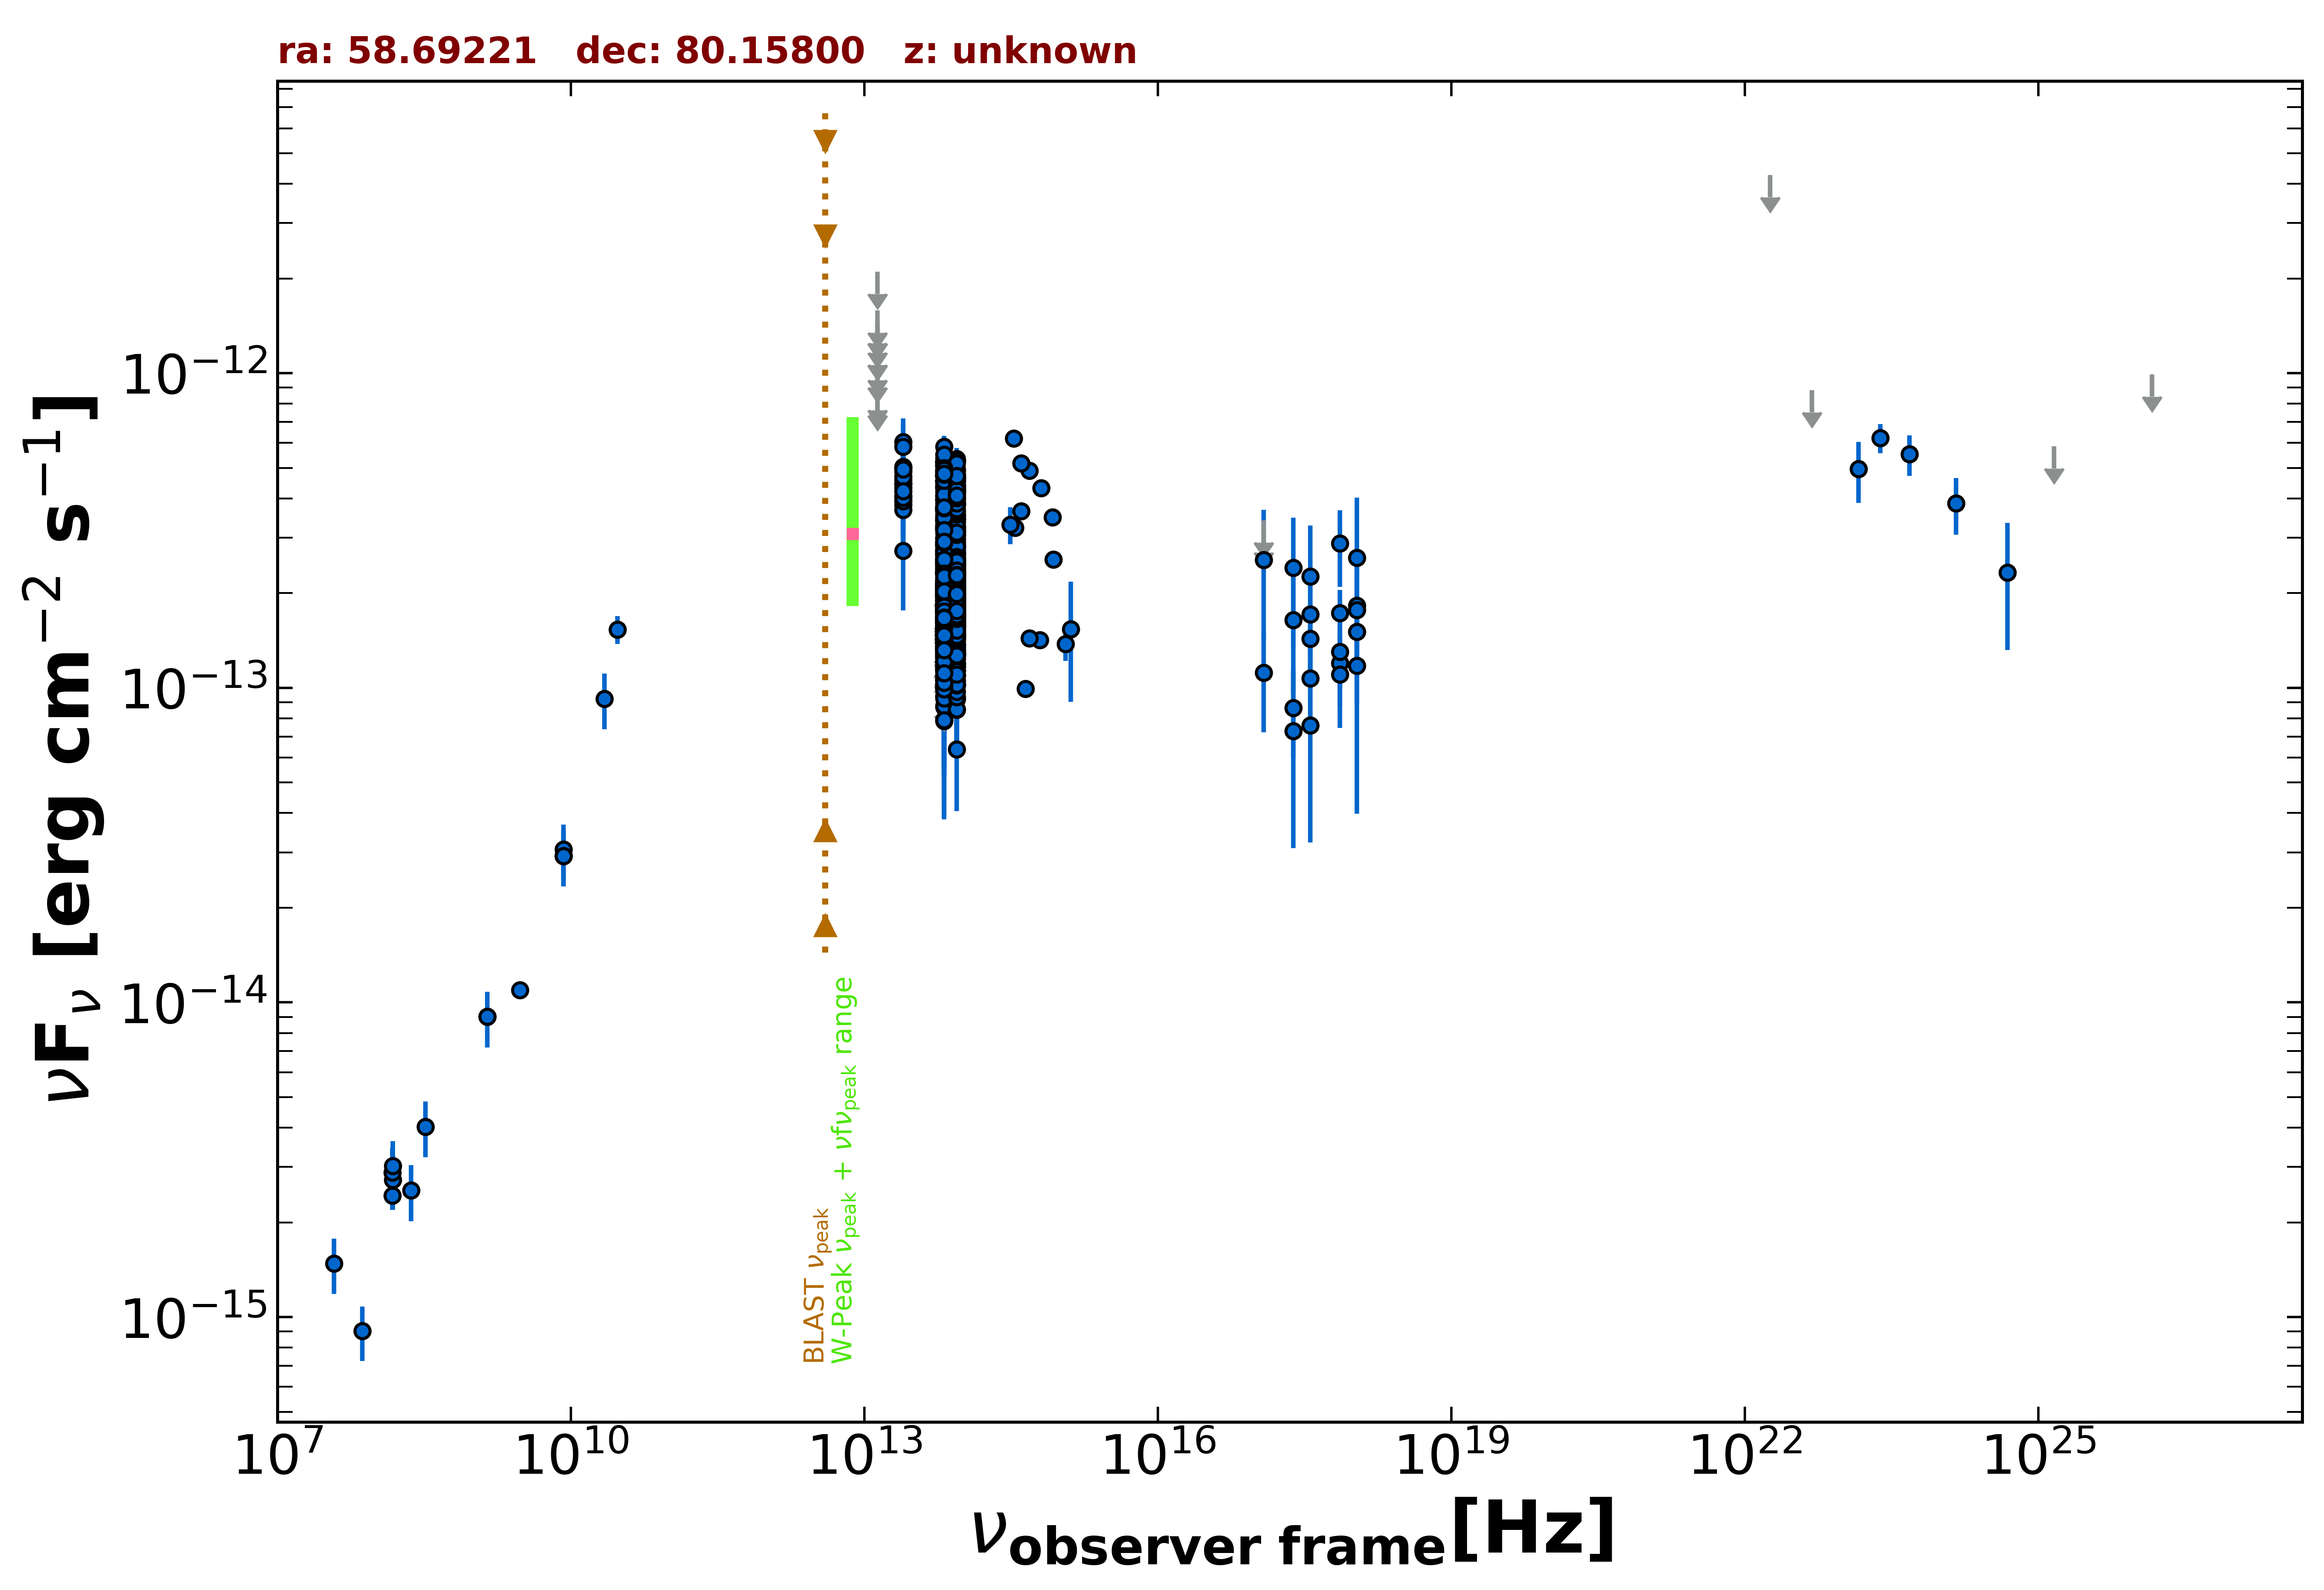

Data behind this chart, as committed beside it:
freq., flux, err_flux, MJD_start, MJD_end, flag, catalog, reference
1.400e+09, 9.008e-15, 2.705e-16, 55000, 55000, , NVSS, Condon et al. 1998  AJ  115  1693
3.000e+09, 1.096e-14, 2.500e-17, 55000, 55000, , VLASSQL, Gordon et al. 2021  ApJS  255  30
2.418e+17, 8.624e-14, 2.614e-14, 55121, 58705, , 1OUSX, Giommi et al. in preparation
3.627e+17, 1.072e-13, 2.898e-14, 55121, 58705, , 1OUSX, Giommi et al. in preparation
7.253e+17, 1.200e-13, 2.068e-14, 55121, 58705, , 1OUSX, Giommi et al. in preparation
1.088e+18, 1.508e-13, 4.300e-14, 55121, 58705, , 1OUSX, Giommi et al. in preparation
7.253e+17, 1.726e-13, 3.200e-14, 55000, 55000, , 2SXPS, Evans et al. 2020  ApJS  247  54
1.209e+17, 1.119e-13, 3.970e-14, 55000, 55000, , 2SXPS, Evans et al. 2020  ApJS  247  54
3.627e+17, 1.431e-13, 4.150e-14, 55000, 55000, , 2SXPS, Evans et al. 2020  ApJS  247  54
1.088e+18, 1.823e-13, 6.225e-14, 55000, 55000, , 2SXPS, Evans et al. 2020  ApJS  247  54
1.500e+08, 2.434e-15, 2.435e-16, 55000, 55000, , TGSS150, Intema et al. 2017  A&A  598  A781
8.400e+09, 2.925e-14, 0.000e+00, 55000, 55000, , CRATES, Healey et al. 2007  ApJS  171  61
3.000e+10, 1.534e-13, 1.545e-14, 55000, 55000, , PCCS2, 30 GHz The Planck Collaboration 2018  A&…
8.817e+13, 2.533e-13, 2.100e-15, 55000, 55000, , UNWISE, Schlafly et al. 2019  ApJS  240  30
6.517e+13, 2.629e-13, 2.900e-15, 55000, 55000, , UNWISE, Schlafly et al. 2019  ApJS  240  30
8.817e+13, 4.525e-13, 1.210e-14, 55000, 55000, , WISE, Wright et al. 2010  AJ  140  1868
6.517e+13, 4.728e-13, 1.220e-14, 55000, 55000, , WISE, Wright et al. 2010  AJ  140  1868
2.498e+13, 4.470e-13, 3.380e-14, 55000, 55000, , WISE, Wright et al. 2010  AJ  140  1868
1.363e+13, 6.637e-13, 1.254e-13, 55000, 55000, , WISE, Wright et al. 2010  AJ  140  1868
8.817e+13, 1.343e-13, 4.798e-14, 56915, 56915, , NEOWISE, Mainzer et al. 2014  ApJ  792  30
6.517e+13, 1.183e-13, 5.118e-14, 56915, 56915, , NEOWISE, Mainzer et al. 2014  ApJ  792  30
8.817e+13, 2.351e-13, 2.365e-14, 56915, 56915, , NEOWISE, Mainzer et al. 2014  ApJ  792  30
6.517e+13, 1.653e-13, 3.810e-14, 56915, 56915, , NEOWISE, Mainzer et al. 2014  ApJ  792  30
8.817e+13, 1.585e-13, 2.355e-14, 56914, 56914, , NEOWISE, Mainzer et al. 2014  ApJ  792  30
6.517e+13, 2.649e-13, 4.835e-14, 56914, 56914, , NEOWISE, Mainzer et al. 2014  ApJ  792  30
8.817e+13, 1.983e-13, 2.230e-14, 56915, 56915, , NEOWISE, Mainzer et al. 2014  ApJ  792  30
6.517e+13, 1.442e-13, 3.280e-14, 56915, 56915, , NEOWISE, Mainzer et al. 2014  ApJ  792  30
8.817e+13, 1.159e-13, 2.160e-14, 56917, 56917, , NEOWISE, Mainzer et al. 2014  ApJ  792  30
6.517e+13, 1.540e-13, 3.825e-14, 56917, 56917, , NEOWISE, Mainzer et al. 2014  ApJ  792  30
8.817e+13, 1.930e-13, 2.640e-14, 56914, 56914, , NEOWISE, Mainzer et al. 2014  ApJ  792  30
6.517e+13, 2.339e-13, 4.265e-14, 56914, 56914, , NEOWISE, Mainzer et al. 2014  ApJ  792  30
8.817e+13, 1.876e-13, 2.510e-14, 56915, 56915, , NEOWISE, Mainzer et al. 2014  ApJ  792  30
6.517e+13, 1.165e-13, 4.242e-14, 56915, 56915, , NEOWISE, Mainzer et al. 2014  ApJ  792  30
8.817e+13, 1.797e-13, 2.710e-14, 56914, 56914, , NEOWISE, Mainzer et al. 2014  ApJ  792  30
6.517e+13, 1.908e-13, 3.515e-14, 56914, 56914, , NEOWISE, Mainzer et al. 2014  ApJ  792  30
8.817e+13, 2.051e-13, 2.080e-14, 56914, 56914, , NEOWISE, Mainzer et al. 2014  ApJ  792  30
6.517e+13, 1.789e-13, 3.400e-14, 56914, 56914, , NEOWISE, Mainzer et al. 2014  ApJ  792  30
8.817e+13, 6.380e-14, 2.323e-14, 56917, 56917, , NEOWISE, Mainzer et al. 2014  ApJ  792  30
6.517e+13, 1.563e-13, 3.455e-14, 56917, 56917, , NEOWISE, Mainzer et al. 2014  ApJ  792  30
8.817e+13, 1.717e-13, 3.890e-14, 56917, 56917, , NEOWISE, Mainzer et al. 2014  ApJ  792  30
6.517e+13, 1.095e-13, 3.084e-14, 56917, 56917, , NEOWISE, Mainzer et al. 2014  ApJ  792  30
8.817e+13, 1.545e-13, 2.355e-14, 56915, 56915, , NEOWISE, Mainzer et al. 2014  ApJ  792  30
6.517e+13, 2.045e-13, 3.215e-14, 56915, 56915, , NEOWISE, Mainzer et al. 2014  ApJ  792  30
8.817e+13, 1.732e-13, 2.590e-14, 56915, 56915, , NEOWISE, Mainzer et al. 2014  ApJ  792  30
6.517e+13, 1.352e-13, 3.025e-14, 56915, 56915, , NEOWISE, Mainzer et al. 2014  ApJ  792  30
8.817e+13, 1.666e-13, 2.340e-14, 56914, 56914, , NEOWISE, Mainzer et al. 2014  ApJ  792  30
6.517e+13, 1.868e-13, 4.125e-14, 56914, 56914, , NEOWISE, Mainzer et al. 2014  ApJ  792  30
8.817e+13, 1.367e-13, 2.060e-14, 56915, 56915, , NEOWISE, Mainzer et al. 2014  ApJ  792  30
6.517e+13, 1.579e-13, 3.385e-14, 56915, 56915, , NEOWISE, Mainzer et al. 2014  ApJ  792  30
8.817e+13, 2.020e-13, 2.295e-14, 56915, 56915, , NEOWISE, Mainzer et al. 2014  ApJ  792  30
6.517e+13, 1.709e-13, 3.650e-14, 56915, 56915, , NEOWISE, Mainzer et al. 2014  ApJ  792  30
8.817e+13, 2.417e-13, 3.325e-14, 56915, 56915, , NEOWISE, Mainzer et al. 2014  ApJ  792  30
6.517e+13, 1.311e-13, 3.670e-14, 56915, 56915, , NEOWISE, Mainzer et al. 2014  ApJ  792  30
8.817e+13, 2.478e-13, 2.330e-14, 56915, 56915, , NEOWISE, Mainzer et al. 2014  ApJ  792  30
6.517e+13, 1.839e-13, 3.285e-14, 56915, 56915, , NEOWISE, Mainzer et al. 2014  ApJ  792  30
8.817e+13, 1.643e-13, 2.200e-14, 56915, 56915, , NEOWISE, Mainzer et al. 2014  ApJ  792  30
6.517e+13, 2.007e-13, 3.625e-14, 56915, 56915, , NEOWISE, Mainzer et al. 2014  ApJ  792  30
8.817e+13, 2.057e-13, 2.220e-14, 56914, 56914, , NEOWISE, Mainzer et al. 2014  ApJ  792  30
6.517e+13, 2.147e-13, 3.780e-14, 56914, 56914, , NEOWISE, Mainzer et al. 2014  ApJ  792  30
8.817e+13, 2.505e-13, 4.360e-14, 56914, 56914, , NEOWISE, Mainzer et al. 2014  ApJ  792  30
... 979 more rows
